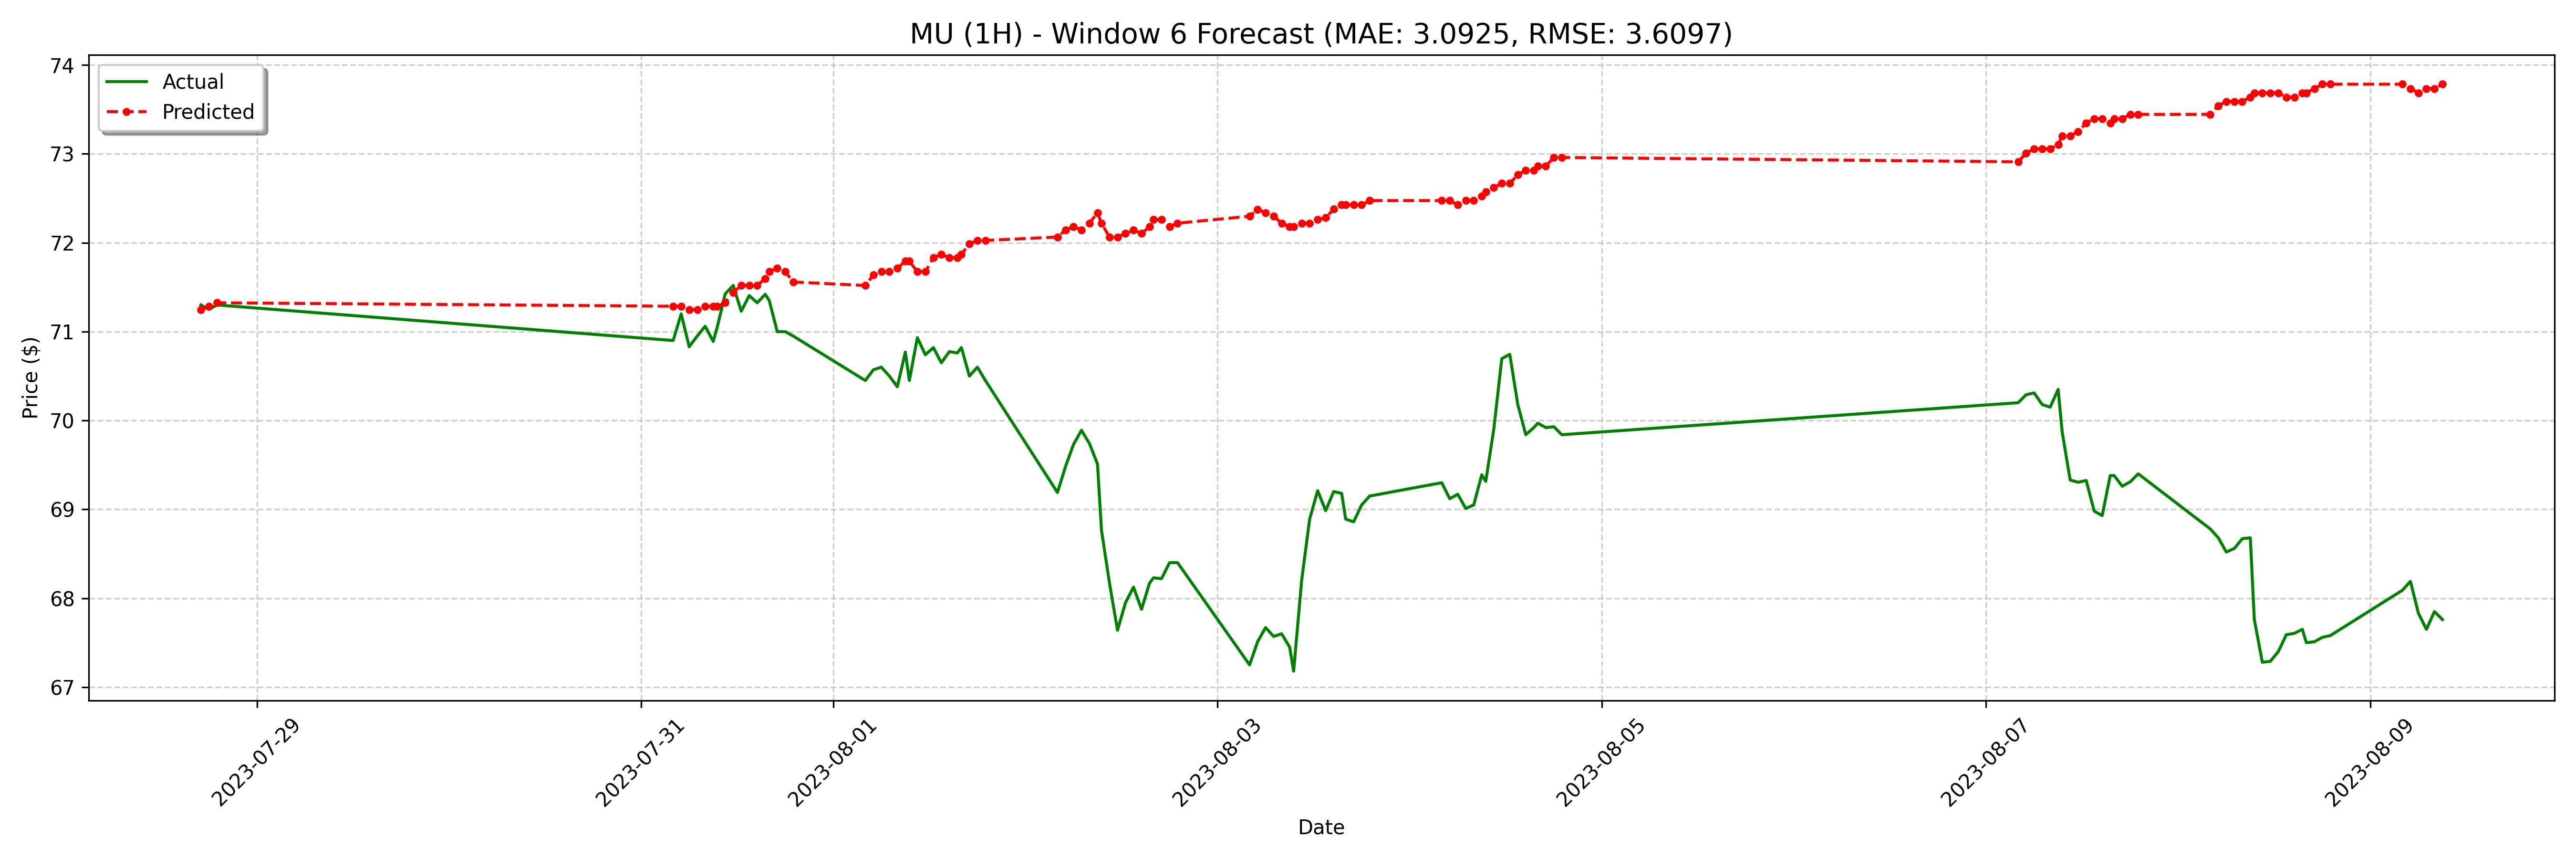

The file beside this chart, header and first rows:
date, actual, forecast
2023-07-28 17:00:00-04:00, 71.3, 71.25
2023-07-28 18:00:00-04:00, 71.25, 71.29
2023-07-28 19:00:00-04:00, 71.3, 71.32
2023-07-31 04:00:00-04:00, 70.9, 71.29
2023-07-31 05:00:00-04:00, 71.2, 71.29
2023-07-31 06:00:00-04:00, 70.83, 71.25
2023-07-31 07:00:00-04:00, 70.95, 71.25
2023-07-31 08:00:00-04:00, 71.06, 71.29
2023-07-31 09:00:00-04:00, 70.89, 71.29
2023-07-31 09:30:00-04:00, 71.05, 71.29
2023-07-31 10:30:00-04:00, 71.42, 71.32
2023-07-31 11:30:00-04:00, 71.52, 71.44
2023-07-31 12:30:00-04:00, 71.23, 71.52
2023-07-31 13:30:00-04:00, 71.41, 71.52
2023-07-31 14:30:00-04:00, 71.33, 71.52
2023-07-31 15:30:00-04:00, 71.42, 71.6
2023-07-31 16:00:00-04:00, 71.35, 71.68
2023-07-31 17:00:00-04:00, 71.0, 71.71
2023-07-31 18:00:00-04:00, 71.0, 71.68
2023-07-31 19:00:00-04:00, 70.95, 71.56
2023-08-01 04:00:00-04:00, 70.45, 71.52
2023-08-01 05:00:00-04:00, 70.57, 71.64
2023-08-01 06:00:00-04:00, 70.6, 71.68
2023-08-01 07:00:00-04:00, 70.5, 71.68
2023-08-01 08:00:00-04:00, 70.38, 71.71
2023-08-01 09:00:00-04:00, 70.77, 71.79
2023-08-01 09:30:00-04:00, 70.45, 71.79
2023-08-01 10:30:00-04:00, 70.93, 71.68
2023-08-01 11:30:00-04:00, 70.74, 71.68
2023-08-01 12:30:00-04:00, 70.82, 71.83
2023-08-01 13:30:00-04:00, 70.65, 71.87
2023-08-01 14:30:00-04:00, 70.78, 71.83
2023-08-01 15:30:00-04:00, 70.76, 71.83
2023-08-01 16:00:00-04:00, 70.82, 71.87
2023-08-01 17:00:00-04:00, 70.5, 71.99
2023-08-01 18:00:00-04:00, 70.6, 72.03
2023-08-01 19:00:00-04:00, 70.45, 72.03
2023-08-02 04:00:00-04:00, 69.19, 72.06
2023-08-02 05:00:00-04:00, 69.48, 72.14
2023-08-02 06:00:00-04:00, 69.73, 72.18
2023-08-02 07:00:00-04:00, 69.89, 72.14
2023-08-02 08:00:00-04:00, 69.74, 72.22
2023-08-02 09:00:00-04:00, 69.51, 72.34
2023-08-02 09:30:00-04:00, 68.77, 72.22
2023-08-02 10:30:00-04:00, 68.17, 72.06
2023-08-02 11:30:00-04:00, 67.64, 72.06
2023-08-02 12:30:00-04:00, 67.95, 72.1
2023-08-02 13:30:00-04:00, 68.12, 72.14
2023-08-02 14:30:00-04:00, 67.88, 72.1
2023-08-02 15:30:00-04:00, 68.17, 72.18
2023-08-02 16:00:00-04:00, 68.23, 72.26
2023-08-02 17:00:00-04:00, 68.22, 72.26
2023-08-02 18:00:00-04:00, 68.4, 72.18
2023-08-02 19:00:00-04:00, 68.4, 72.22
2023-08-03 04:00:00-04:00, 67.25, 72.3
2023-08-03 05:00:00-04:00, 67.51, 72.38
2023-08-03 06:00:00-04:00, 67.67, 72.34
2023-08-03 07:00:00-04:00, 67.57, 72.3
2023-08-03 08:00:00-04:00, 67.6, 72.22
2023-08-03 09:00:00-04:00, 67.45, 72.18
... 68 more rows
